2-way image classification set "data" from GitHub (tejass2387/livertumordetection); label vocabulary: no tumor, tumor.

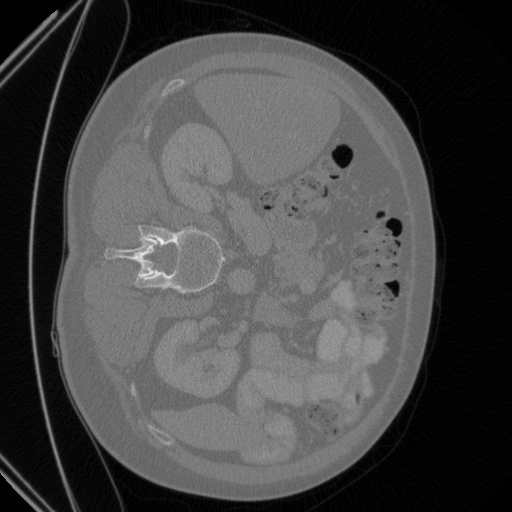
Label: tumor

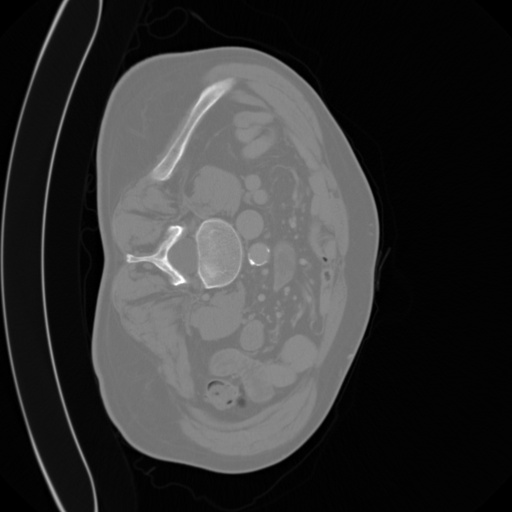
Label: tumor

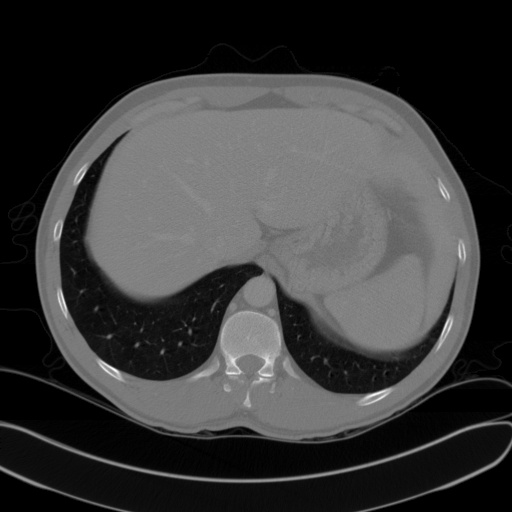
Label: no tumor

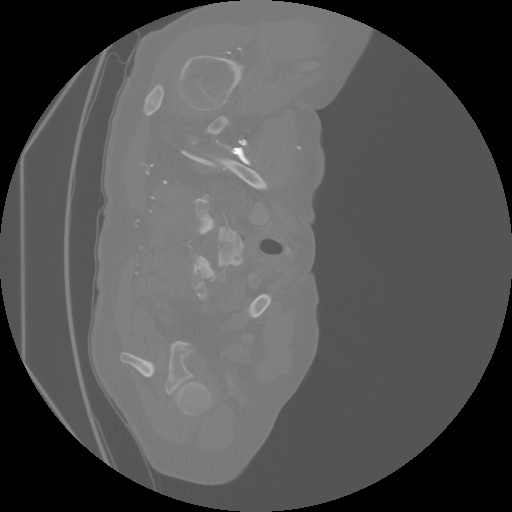
Label: tumor

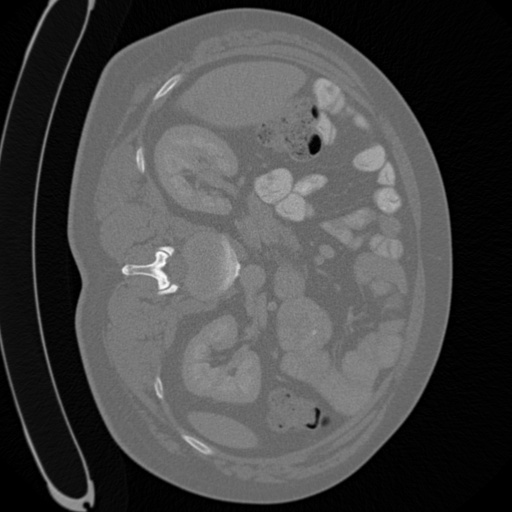
Label: tumor

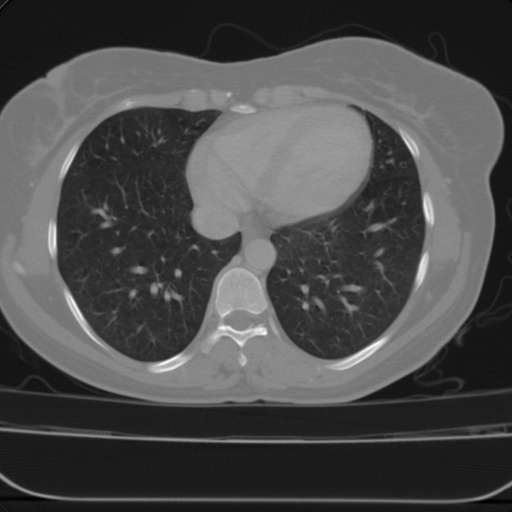
Label: no tumor
